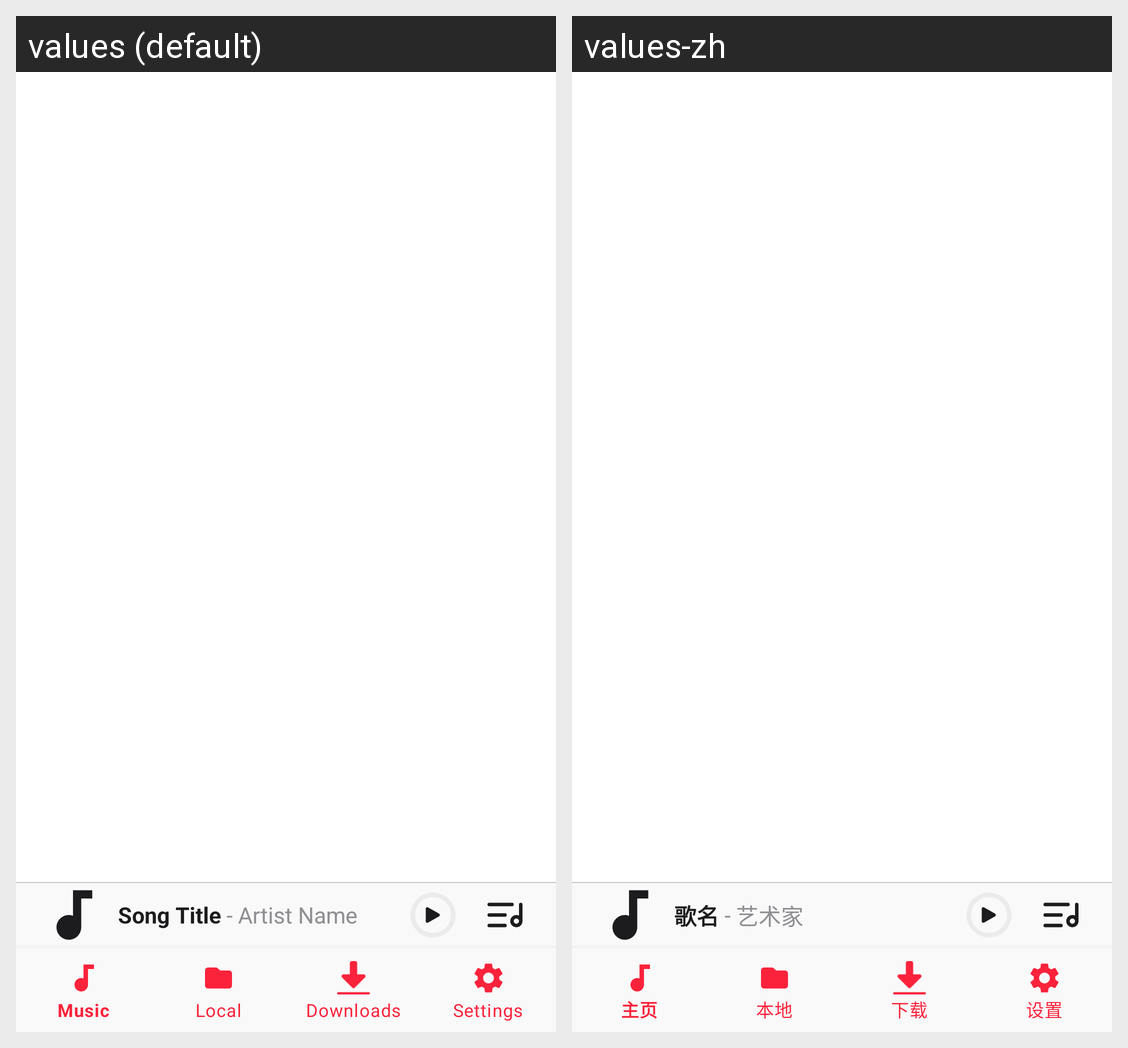

The Android screen above is rendered under two locales of the same app. Produce the string resources it draws, with the default and per-locale values.
Android screen res/layout/activity_main.xml rendered under 2 locales, left to right: values (default), values-zh. Device: Nexus 5 (rendered at 1080×1920; each locale shown at half size, 540×960, under a caption strip naming it); theme Theme.MLNetease.
Strings drawn on this screen, with the default value and each locale's value (text and hints the layout hard-codes, and strings that could not be matched under every locale, appear in the picture but are not listed):

song_title
  values: Song Title
  values-zh: 歌名

artist_name
  values: Artist Name
  values-zh: 艺术家
